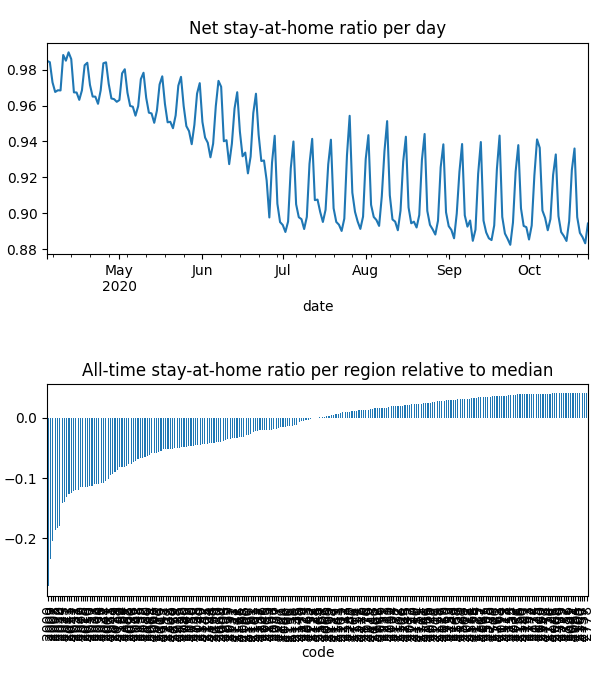

Data behind this chart, as committed beside it:
date, code, km, stay, weight, visit
2020-04-04, 2000, 5.5, 0.9347, 9.989125062337937e-05, 0.0
2020-04-04, 2006, 2.544, 0.959, 7.963692479832851e-06, 0.0
2020-04-04, 2007, 5.629, 0.9336, 2.3829170765920347e-05, 0.0
2020-04-04, 2008, 5.058, 0.9382, 2.6290988395434177e-05, 0.0
2020-04-04, 2009, 5.258, 0.9498, 1.6072632778591313e-05, 0.0
2020-04-04, 2010, 4.852, 0.9392, 6.543160803605593e-05, 0.0
2020-04-04, 2011, 2.813, 0.9484, 1.4771078651619371e-05, 0.0
2020-04-04, 2015, 2.493, 0.9598, 5.4280608173064185e-05, 0.0
2020-04-04, 2016, 2.42, 0.9564, 2.4927929507811554e-05, 0.0
2020-04-04, 2017, 2.428, 0.9576, 3.6238973168128975e-05, 0.0
2020-04-04, 2018, 2.471, 0.9752, 2.7922695814553255e-05, 0.0
2020-04-04, 2019, 2.507, 0.9871, 2.684474961260263e-05, 0.0
2020-04-04, 2020, 2.789, 0.9738, 3.3595118122848694e-05, 0.0
2020-04-04, 2021, 2.526, 0.9484, 4.6484112525552614e-05, 0.0
2020-04-04, 2022, 2.598, 0.9356, 1.8202771627752813e-05, 0.0
2020-04-04, 2023, 2.14, 0.9576, 1.3913127193802346e-05, 0.0
2020-04-04, 2024, 2.71, 0.9371, 1.7978454165503514e-05, 0.0
2020-04-04, 2025, 2.366, 0.9494, 8.43307867813461e-06, 0.0
2020-04-04, 2026, 2.674, 0.9434, 3.520271801286822e-05, 0.0
2020-04-04, 2027, 2.558, 0.9504, 1.1172398107358002e-05, 0.0
2020-04-04, 2028, 2.045, 0.9582, 4.151880461495042e-06, 0.0
2020-04-04, 2029, 2.302, 0.9603, 1.7194512061476187e-05, 0.0
2020-04-04, 2030, 2.214, 0.9782, 1.0045804553641257e-05, 0.0
2020-04-04, 2031, 2.652, 0.9546, 5.158417339531623e-05, 0.0
2020-04-04, 2032, 2.374, 0.9786, 1.3468179014781433e-05, 0.0
2020-04-04, 2033, 2.453, 0.9684, 1.6453929893787043e-05, 0.0
2020-04-04, 2034, 2.598, 0.9557, 2.563051754869641e-05, 0.0
2020-04-04, 2035, 2.233, 0.9814, 3.9176759754099726e-05, 0.0
2020-04-04, 2036, 2.619, 0.9884, 3.527523493191162e-05, 0.0
2020-04-04, 2037, 2.931, 0.9614, 2.4611503643368298e-05, 0.0
2020-04-04, 2038, 2.244, 0.9732, 1.3157583841766558e-05, 0.0
2020-04-04, 2039, 2.731, 0.9931, 9.48010238759312e-06, 0.0
2020-04-04, 2040, 2.735, 0.9839, 2.7709159446669316e-05, 0.0
2020-04-04, 2041, 4.011, 0.9891, 1.9876445523370675e-05, 0.0
2020-04-04, 2042, 2.294, 0.9524, 2.6022459237225392e-05, 0.0
2020-04-04, 2043, 2.275, 0.9504, 1.083695028831601e-05, 0.0
2020-04-04, 2044, 2.928, 0.9665, 2.868129214862956e-05, 0.0
2020-04-04, 2045, 2.047, 0.9969, 1.3171425245602859e-05, 0.0
2020-04-04, 2046, 2.028, 0.9988, 1.9554232773202307e-05, 0.0
2020-04-04, 2047, , 1.0, 4.709411566441194e-06, 0.0
2020-04-04, 2048, 2.507, 0.97, 1.070541510375943e-05, 0.0
2020-04-04, 2049, 2.521, 0.9777, 1.67805799520241e-05, 0.0
2020-04-04, 2050, 2.213, 0.9555, 1.003506256582992e-05, 0.0
2020-04-04, 2052, 2.487, 0.9729, 3.0427556398781153e-06, 0.0
2020-04-04, 2060, 3.046, 0.974, 2.37280468751012e-05, 0.0
2020-04-04, 2061, 2.951, 0.9785, 5.16352178332242e-06, 0.0
2020-04-04, 2062, 2.844, 0.9753, 1.300416358918814e-05, 0.0
2020-04-04, 2063, 2.667, 0.9951, 7.222398309802902e-06, 0.0
2020-04-04, 2064, 2.639, 0.9776, 1.622684922314048e-05, 0.0
2020-04-04, 2065, 2.78, 0.9769, 3.246611973448515e-05, 0.0
2020-04-04, 2066, 2.341, 0.9941, 3.236048038874328e-05, 0.0
2020-04-04, 2067, 3.018, 0.9796, 2.514174789441822e-05, 0.0
2020-04-04, 2068, 2.712, 0.9991, 1.4494986486971475e-05, 0.0
2020-04-04, 2069, 3.256, 0.9799, 1.843485957318278e-05, 0.0
2020-04-04, 2070, 3.256, 0.9992, 1.0875675978788183e-05, 0.0
2020-04-04, 2071, , 1.0, 1.091265268890052e-05, 0.0
2020-04-04, 2072, , 1.0, 5.481483497616336e-06, 0.0
2020-04-04, 2073, 2.031, 0.9973, 1.836963233409905e-05, 0.0
2020-04-04, 2074, 2.031, 0.9996, 1.8330502011669318e-05, 0.0
2020-04-04, 2075, , 1.0, 1.5735968567571366e-05, 0.0
... 47,633 more rows
